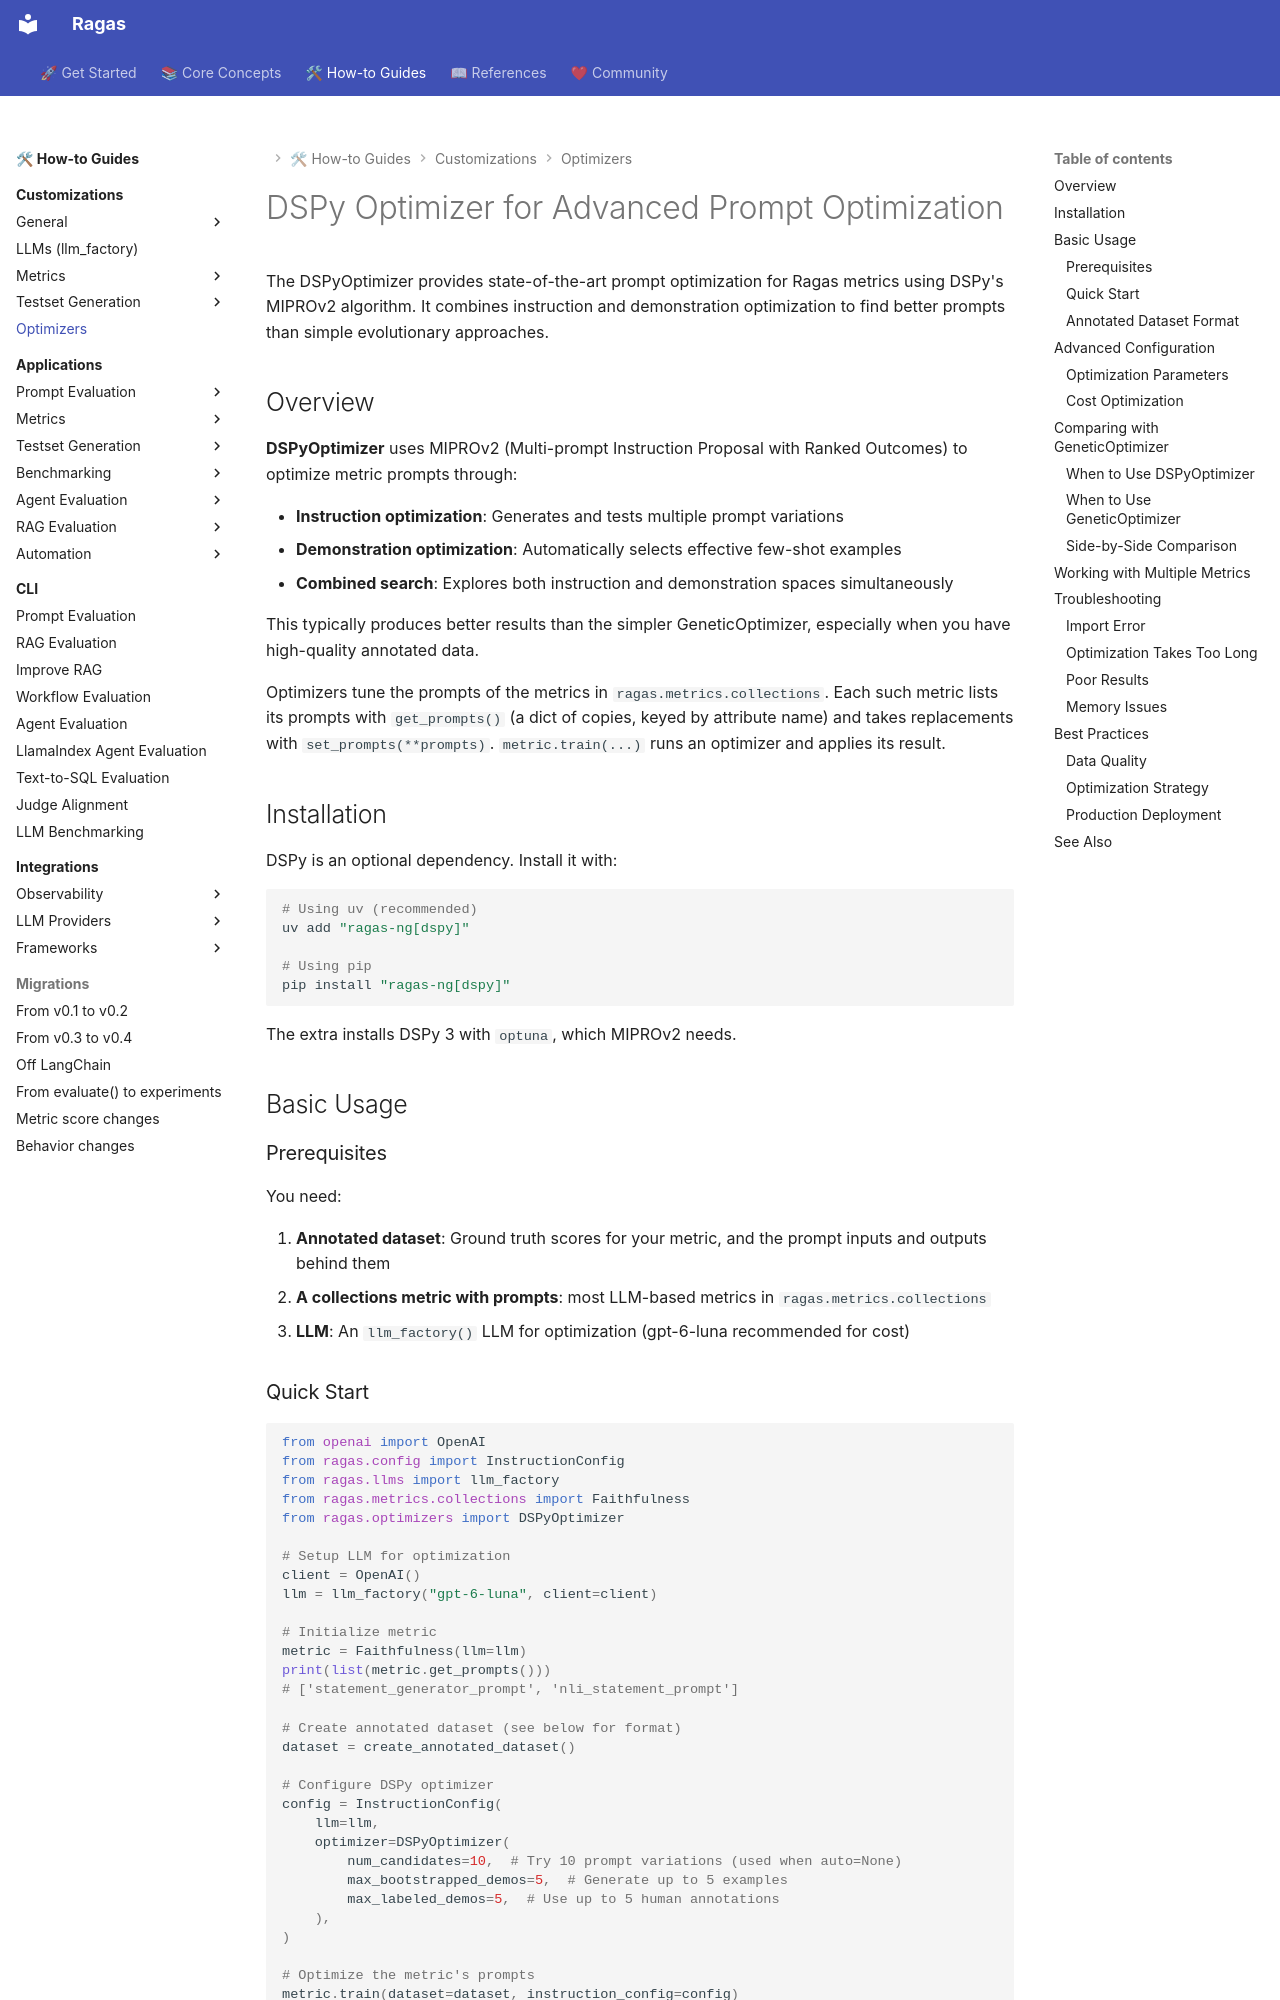

repository: arpieb/ragas-ng · page: howtos/customizations/optimizers/index.html · generator: mkdocs

# DSPy Optimizer for Advanced Prompt Optimization

The DSPyOptimizer provides state-of-the-art prompt optimization for Ragas metrics using DSPy's MIPROv2 algorithm. It combines instruction and demonstration optimization to find better prompts than simple evolutionary approaches.

## Overview

**DSPyOptimizer** uses MIPROv2 (Multi-prompt Instruction Proposal with Ranked Outcomes) to optimize metric prompts through:

- **Instruction optimization**: Generates and tests multiple prompt variations
- **Demonstration optimization**: Automatically selects effective few-shot examples
- **Combined search**: Explores both instruction and demonstration spaces simultaneously

This typically produces better results than the simpler GeneticOptimizer, especially when you have high-quality annotated data.

Optimizers tune the prompts of the metrics in `ragas.metrics.collections`. Each such metric lists its prompts with `get_prompts()` (a dict of copies, keyed by attribute name) and takes replacements with `set_prompts(**prompts)`. `metric.train(...)` runs an optimizer and applies its result.

## Installation

DSPy is an optional dependency. Install it with:

```bash
# Using uv (recommended)
uv add "ragas-ng[dspy]"

# Using pip
pip install "ragas-ng[dspy]"
```

The extra installs DSPy 3 with `optuna`, which MIPROv2 needs.

## Basic Usage

### Prerequisites

You need:

1. **Annotated dataset**: Ground truth scores for your metric, and the prompt inputs and outputs behind them
2. **A collections metric with prompts**: most LLM-based metrics in `ragas.metrics.collections`
3. **LLM**: An `llm_factory()` LLM for optimization (gpt-6-luna recommended for cost)
